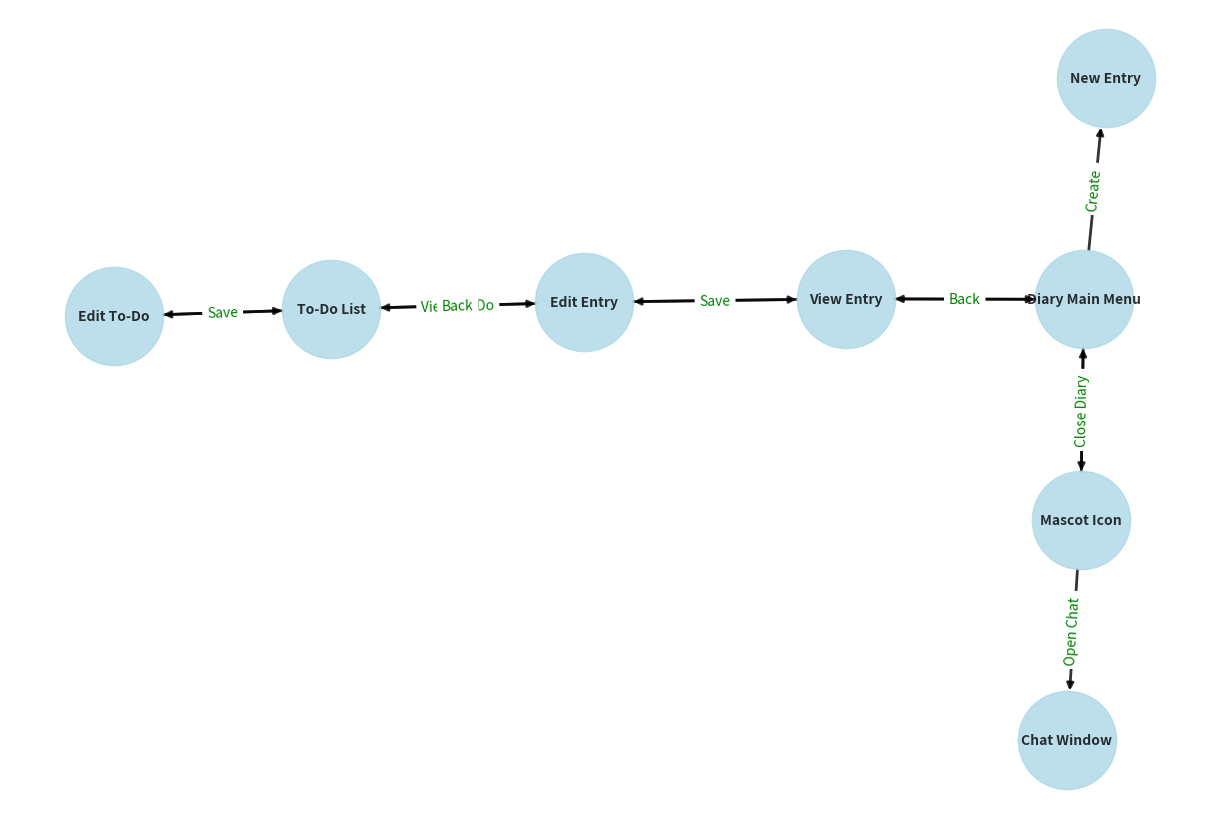

The matplotlib source for this figure:
# Importing necessary libraries
import matplotlib.pyplot as plt
import networkx as nx

# Creating a new figure and setting the size
plt.figure(figsize=(12, 8))

# Creating a graph object
G = nx.DiGraph()

# Adding nodes (representing screens/pages in the application)
nodes = ['Mascot Icon', 'Chat Window', 'Diary Main Menu', 'New Entry', 'View Entry', 'Edit Entry', 'To-Do List', 'Edit To-Do']
G.add_nodes_from(nodes)

# Adding edges (representing transitions between screens/pages)
edges = [
    ('Mascot Icon', 'Chat Window'),
    ('Mascot Icon', 'Diary Main Menu'),
    ('Diary Main Menu', 'New Entry'),
    ('Diary Main Menu', 'View Entry'),
    ('View Entry', 'Edit Entry'),
    ('Edit Entry', 'To-Do List'),
    ('To-Do List', 'Edit To-Do'),
    ('Edit To-Do', 'To-Do List'),
    ('To-Do List', 'Edit Entry'),
    ('Edit Entry', 'View Entry'),
    ('View Entry', 'Diary Main Menu'),
    ('Diary Main Menu', 'Mascot Icon')
]
G.add_edges_from(edges)

# Plotting the graph
pos = nx.spring_layout(G)  # Setting the layout
nx.draw(G, pos, with_labels=True, node_size=5000, node_color="lightblue", font_size=10, font_weight="bold", alpha=0.8, width=2)

# Customizing and adding labels to the edges
edge_labels = {
    ('Mascot Icon', 'Chat Window'): 'Open Chat',
    ('Mascot Icon', 'Diary Main Menu'): 'Open Diary',
    ('Diary Main Menu', 'New Entry'): 'Create',
    ('Diary Main Menu', 'View Entry'): 'View',
    ('View Entry', 'Edit Entry'): 'Edit',
    ('Edit Entry', 'To-Do List'): 'View To-Do',
    ('To-Do List', 'Edit To-Do'): 'Edit',
    ('Edit To-Do', 'To-Do List'): 'Save',
    ('To-Do List', 'Edit Entry'): 'Back',
    ('Edit Entry', 'View Entry'): 'Save',
    ('View Entry', 'Diary Main Menu'): 'Back',
    ('Diary Main Menu', 'Mascot Icon'): 'Close Diary'
}
nx.draw_networkx_edge_labels(G, pos, edge_labels=edge_labels, font_color='green')

# Show the plot
plt.tight_layout()
plt.show()
